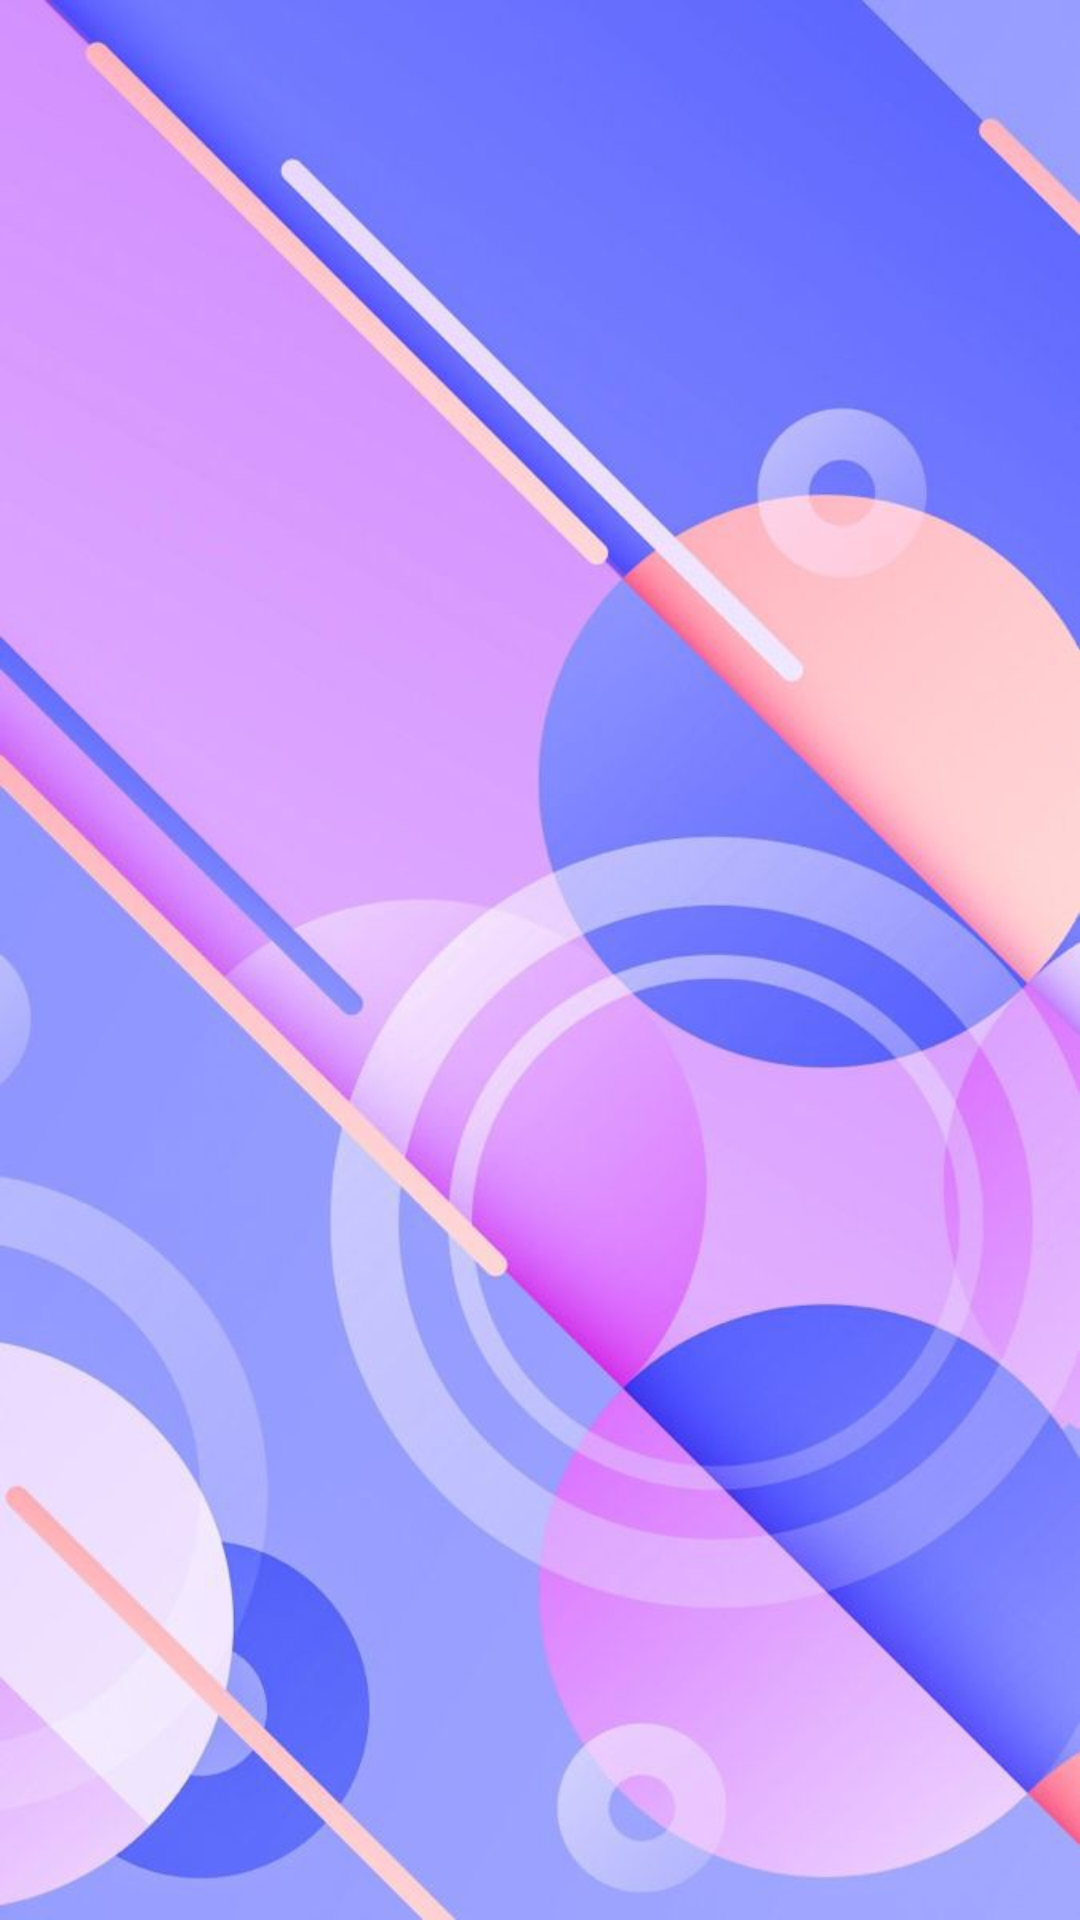

The Android layout XML behind this screen, and the referenced resources:
<!-- AndroidManifest.xml: application theme Theme.LusoD2 -->
<!-- res/layout/fragment_today.xml -->
<?xml version="1.0" encoding="utf-8"?>

<androidx.constraintlayout.widget.ConstraintLayout xmlns:android="http://schemas.android.com/apk/res/android"
    android:layout_width="match_parent"
    android:layout_height="match_parent"
    android:background="@drawable/backgraund1">

</androidx.constraintlayout.widget.ConstraintLayout>
<!-- resources referenced by this layout -->
<resources>
  <!-- drawable backgraund1: png bitmap (drawable, 634255 bytes) -->
  <style name="Theme.LusoD2" parent="Base.Theme.LusoD2" />
  <style name="Base.Theme.LusoD2" parent="Theme.Material3.DayNight.NoActionBar">
          
          
      </style>
</resources>
